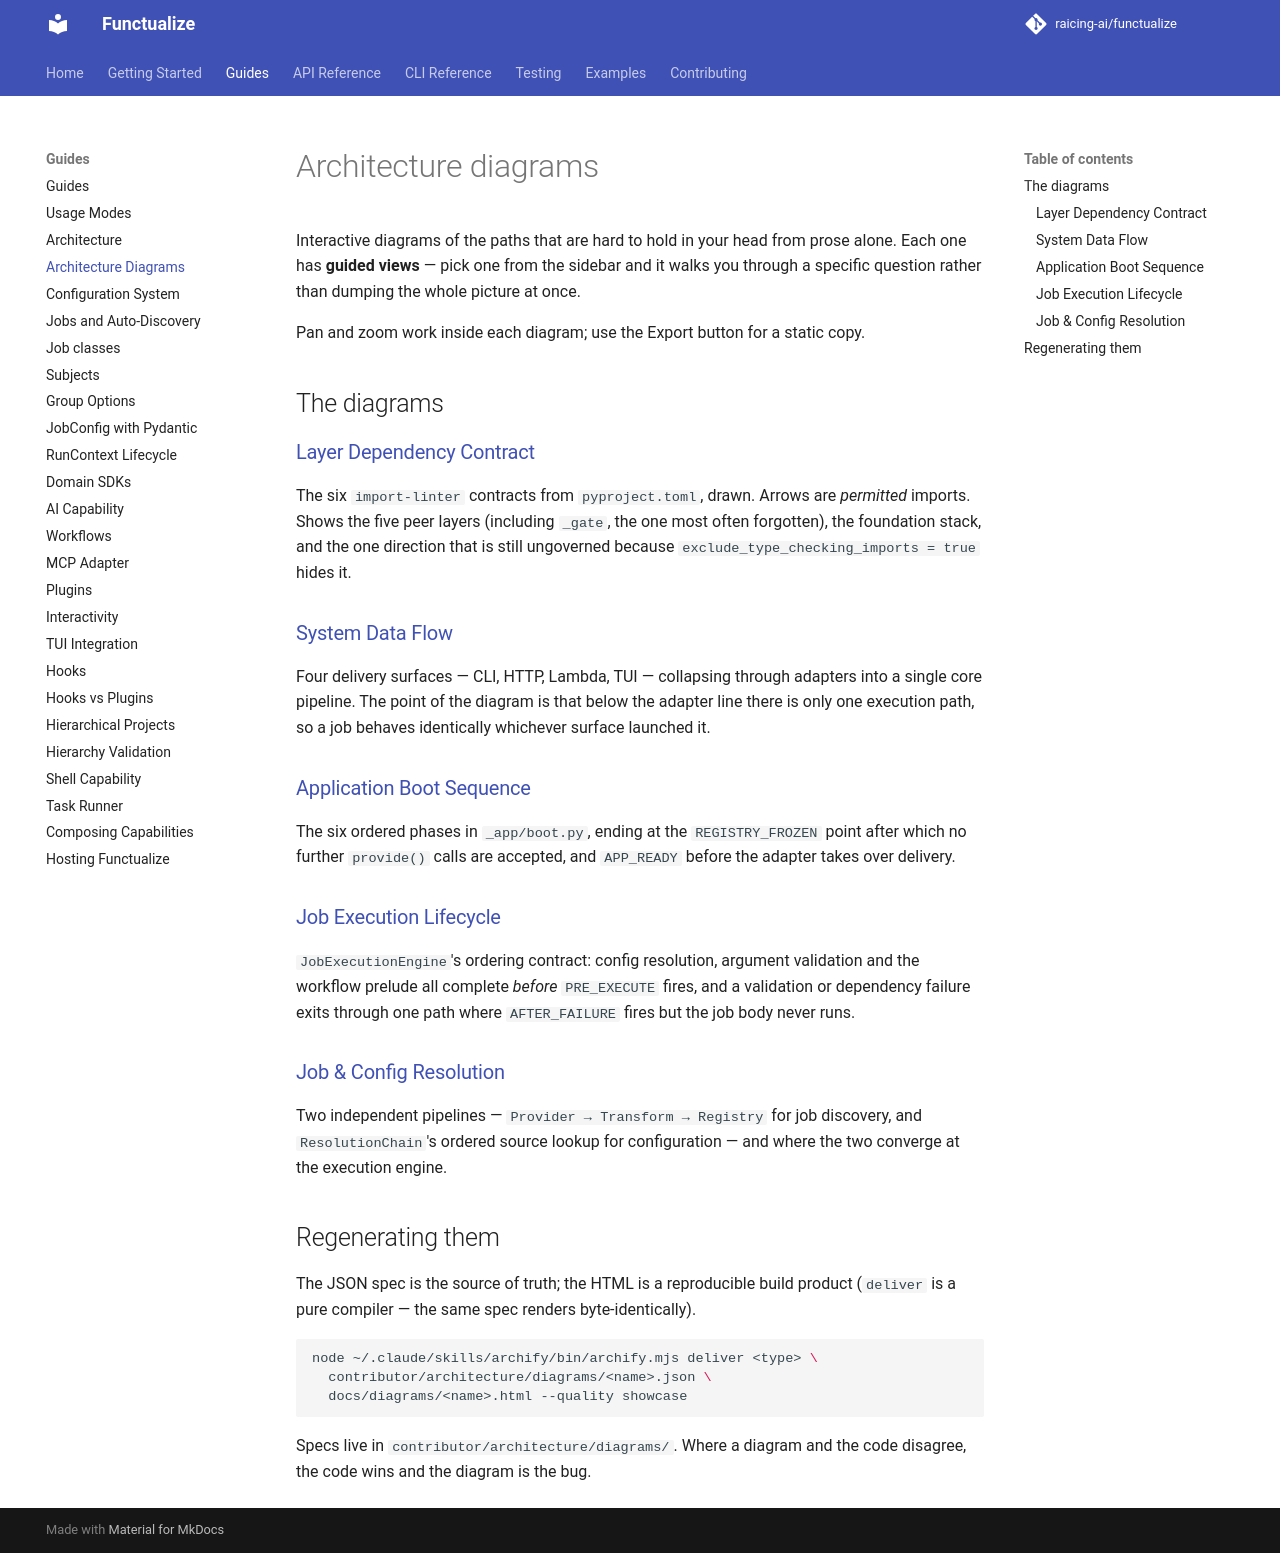

repository: raicing-ai/functualize · page: diagrams/index.html · generator: mkdocs

# Architecture diagrams

Interactive diagrams of the paths that are hard to hold in your head from prose
alone. Each one has **guided views** — pick one from the sidebar and it walks
you through a specific question rather than dumping the whole picture at once.

Pan and zoom work inside each diagram; use the Export button for a static copy.

## The diagrams

### [Layer Dependency Contract](layer-dependencies.html)

The six `import-linter` contracts from `pyproject.toml`, drawn. Arrows are
*permitted* imports. Shows the five peer layers (including `_gate`, the one
most often forgotten), the foundation stack, and the one direction that is
still ungoverned because `exclude_type_checking_imports = true` hides it.

### [System Data Flow](system-data-flow.html)

Four delivery surfaces — CLI, HTTP, Lambda, TUI — collapsing through adapters
into a single core pipeline. The point of the diagram is that below the adapter
line there is only one execution path, so a job behaves identically whichever
surface launched it.

### [Application Boot Sequence](boot-sequence.html)

The six ordered phases in `_app/boot.py`, ending at the `REGISTRY_FROZEN` point
after which no further `provide()` calls are accepted, and `APP_READY` before
the adapter takes over delivery.

### [Job Execution Lifecycle](job-execution-lifecycle.html)

`JobExecutionEngine`'s ordering contract: config resolution, argument
validation and the workflow prelude all complete *before* `PRE_EXECUTE` fires,
and a validation or dependency failure exits through one path where
`AFTER_FAILURE` fires but the job body never runs.

### [Job & Config Resolution](discovery-and-resolution.html)

Two independent pipelines — `Provider → Transform → Registry` for job
discovery, and `ResolutionChain`'s ordered source lookup for configuration —
and where the two converge at the execution engine.

## Regenerating them

The JSON spec is the source of truth; the HTML is a reproducible build product
(`deliver` is a pure compiler — the same spec renders byte-identically).

```bash
node ~/.claude/skills/archify/bin/archify.mjs deliver <type> \
  contributor/architecture/diagrams/<name>.json \
  docs/diagrams/<name>.html --quality showcase
```

Specs live in `contributor/architecture/diagrams/`. Where a diagram and the
code disagree, the code wins and the diagram is the bug.
